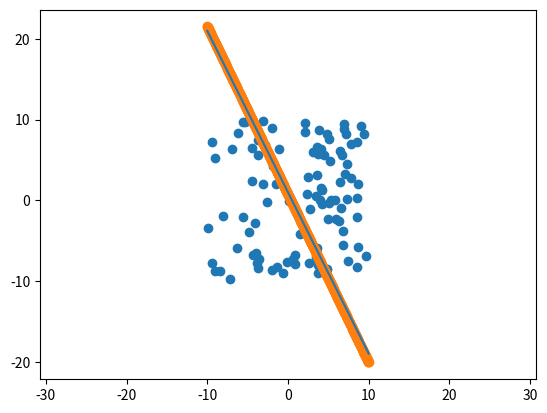

This figure's Python source:
import random
import numpy as np
from matplotlib import pyplot as plt

def sgn(x):
    return 1 if x > 0 else -1

def func(x):
    return 1 - 2 * x

def generate_2d_points(f, num=10, minb=-10, maxb=10):
    """
        Generate points that fall into different sides of function f.
        params:
            f:              Python function
            num:            number of points to generate
            [minb, maxb]:   interval of points
        returns:
            np array with the following header
                ____________________
                | x0 | x1 | x2 | y |
                ____________________
    """
    points = []

    for i in range(num):
        x1 = random.uniform(minb, maxb)
        x2 = random.uniform(minb, maxb)

        if (x2 < f(x1)):
            points.append([1, x1, x2, -1])
        else:
            points.append([1, x1, x2, 1])

    return np.asarray(points)

def plot_points(ax, x, y):
    ax.scatter(x, y)
    return ax

def plot_func(ax, f, minb, maxb):
    """
        Plots a function
        params:
            ax:             np.axes(), the axes where to plot
            f :             a python function
            [minb, maxb]:   interval used for plotting
    """
    x = np.linspace(minb, maxb, 1000)
    ax.plot(x, f(x))
    return ax

def plot_func_param(ax, coeffs, minb, maxb):
    """
        Plots a function in canonical form, with coeffs an array of coefficients
        params:
            coeffs:         np array of coefficients
    """
    x = np.linspace(minb, maxb, 1000)
    y = (-coeffs[0] - coeffs[1]*x) / coeffs[2]
    ax.scatter(x, y)
    return ax

def train():
    """
        Train linear model where the points are assumed to be linearly separable
        The learning algorithm is given by updating the weights w as follows:
            w(t + 1) = w(t) + y(t) * x(t)
        for every missclassified point x, at a given time t, where y is the gt.
    """
    w = []
    bound = 10
    # Randomly initialize the weights
    for i in range(3):
        w.append(random.uniform(-bound, bound))
    w = np.asarray(w)

    # Generate 2D points and plot them
    points = generate_2d_points(func, 100)
    ax = plt.axes()
    ax = plot_points(ax, points[:, 1], points[:, 2])
    ax = plot_func(ax, func, -bound, bound)

    # Train until all points predicted correctly
    while True:
        wrong = False
        for i, row in enumerate(points):
            x, gt = row[:-1], row[-1] # input, ground truth
            y = sgn(np.dot(w, x.transpose()))

            # If missclassified, update weights
            if y != gt:
                w = w + gt * x.transpose()
                wrong = True

        if wrong == False:
            break

    # Plot results
    ax = plot_func_param(ax, w, -bound, bound)
    ax.axis('equal')
    plt.show()

if __name__ == '__main__':
    train()
